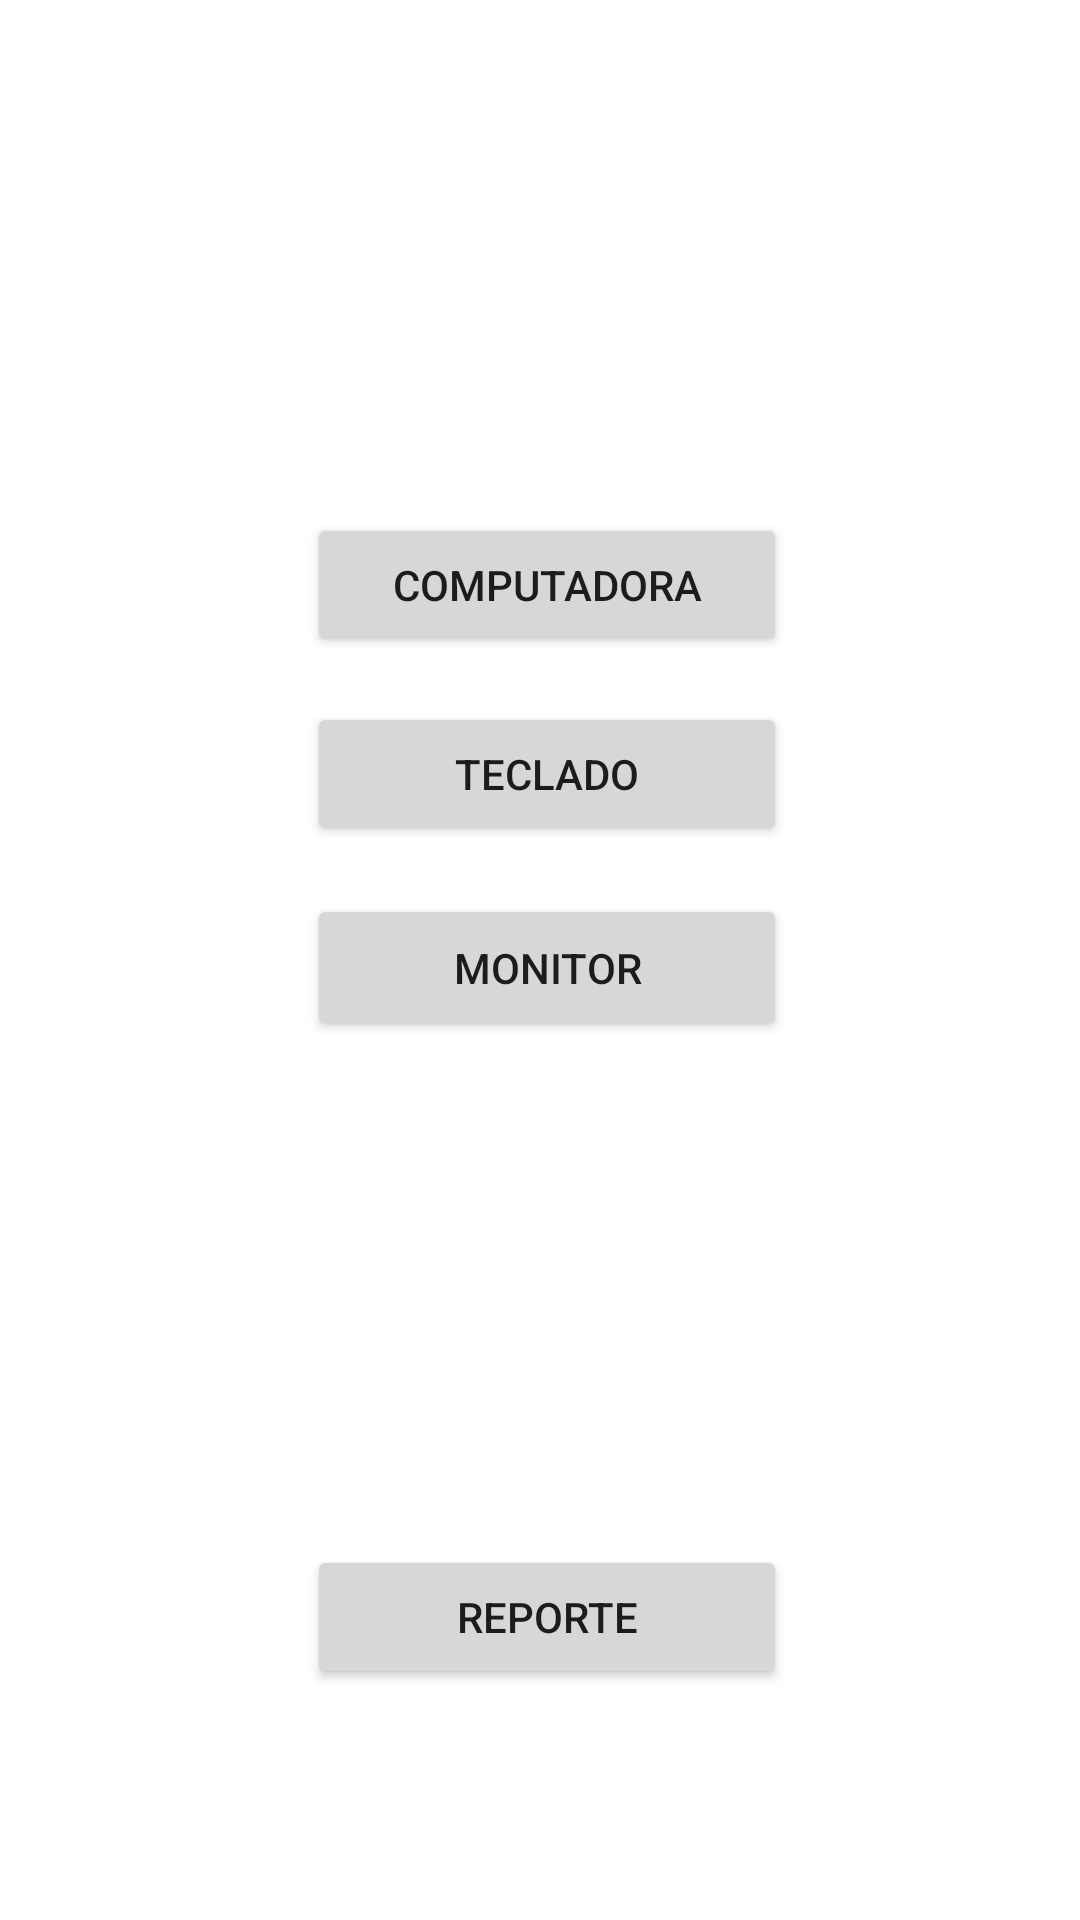

Android layout source for this screen:
<!-- AndroidManifest.xml: application theme Theme.LAB2_IOT -->
<!-- res/layout/activity_main.xml -->
<?xml version="1.0" encoding="utf-8"?>
<androidx.constraintlayout.widget.ConstraintLayout
    xmlns:android="http://schemas.android.com/apk/res/android"
    xmlns:app="http://schemas.android.com/apk/res-auto"
    xmlns:tools="http://schemas.android.com/tools"
    android:layout_width="match_parent"
    android:layout_height="match_parent"
    tools:context=".MainActivity">

    <Button
        android:id="@+id/computadora_button"
        android:layout_width="160dp"
        android:layout_height="wrap_content"
        android:layout_marginStart="157dp"
        android:layout_marginTop="171dp"
        android:layout_marginEnd="160dp"
        android:layout_marginBottom="15dp"
        android:onClick="irAComputadora"
        android:text="Computadora"
        app:layout_constraintBottom_toTopOf="@+id/teclado_button"
        app:layout_constraintEnd_toEndOf="parent"
        app:layout_constraintHorizontal_bias="0.469"
        app:layout_constraintStart_toStartOf="parent"
        app:layout_constraintTop_toTopOf="parent" />

    <Button
        android:id="@+id/teclado_button"
        android:layout_width="160dp"
        android:layout_height="wrap_content"
        android:layout_marginBottom="32dp"
        android:onClick="IraTeclado"
        android:text="Teclado"
        app:layout_constraintBottom_toTopOf="@+id/button3"
        app:layout_constraintEnd_toEndOf="@+id/computadora_button"
        app:layout_constraintHorizontal_bias="0.0"
        app:layout_constraintStart_toStartOf="@+id/computadora_button"
        app:layout_constraintTop_toBottomOf="@+id/computadora_button" />

    <Button
        android:onClick="IraMonitor"
        android:id="@+id/button3"
        android:layout_width="160dp"
        android:layout_height="49dp"
        android:layout_marginTop="16dp"
        android:text="Monitor"
        app:layout_constraintEnd_toEndOf="@+id/teclado_button"
        app:layout_constraintHorizontal_bias="0.0"
        app:layout_constraintStart_toStartOf="@+id/teclado_button"
        app:layout_constraintTop_toBottomOf="@+id/teclado_button" />

    <Button
        android:onClick="IraReporte"
        android:id="@+id/button5"
        android:layout_width="160dp"
        android:layout_height="wrap_content"
        android:layout_marginTop="200dp"
        android:layout_marginBottom="109dp"
        android:text="Reporte"
        app:layout_constraintBottom_toBottomOf="parent"
        app:layout_constraintEnd_toEndOf="@+id/button3"
        app:layout_constraintStart_toStartOf="@+id/button3"
        app:layout_constraintTop_toBottomOf="@+id/button3" />

</androidx.constraintlayout.widget.ConstraintLayout>
<!-- resources referenced by this layout -->
<resources>
  <style name="Theme.LAB2_IOT" parent="Theme.MaterialComponents.DayNight.DarkActionBar">
          
          <item name="colorPrimary">@color/purple_500</item>
          <item name="colorPrimaryVariant">@color/purple_700</item>
          <item name="colorOnPrimary">@color/white</item>
          
          <item name="colorSecondary">@color/teal_200</item>
          <item name="colorSecondaryVariant">@color/teal_700</item>
          <item name="colorOnSecondary">@color/black</item>
          
          <item name="android:statusBarColor" tools:targetApi="l">?attr/colorPrimaryVariant</item>
          
      </style>
  <!-- not gathered from this repository: default colours our renderer supplied (Android Studio template values) -->
  <color name="purple_500">#FF6200EE</color>
  <color name="purple_700">#FF3700B3</color>
  <color name="teal_200">#FF03DAC5</color>
  <color name="teal_700">#FF018786</color>
  <color name="black">#FF000000</color>
  <color name="white">#FFFFFFFF</color>
</resources>
